Run: headless pygame with SDL's dummy video driver; simulated clock (each Clock.tick advances the game by its frame time, no real sleeping); random seed 0; keys injected as events and as key.get_pressed() state; no mouse input.
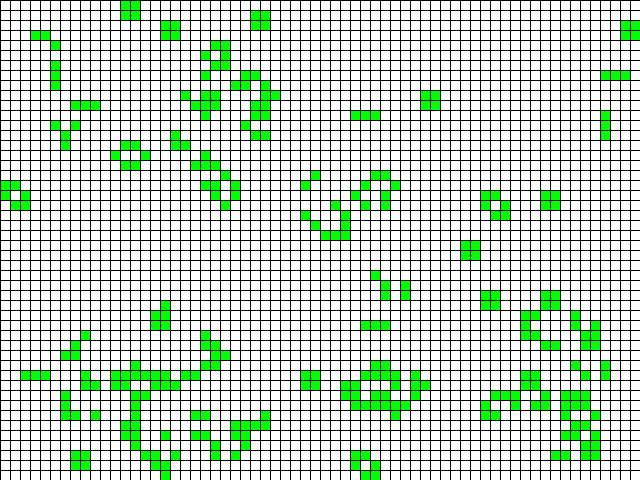
Frame 1 of 4 · flips 1–60 · no input
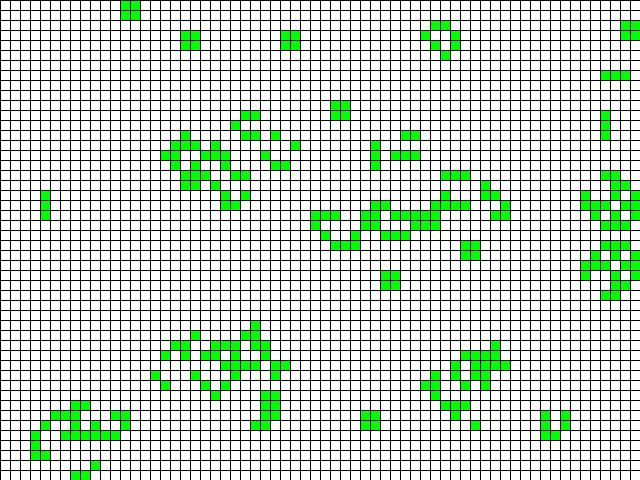
Frame 2 of 4 · flips 61–180 · tapped SPACE, RETURN · held RIGHT (→), D
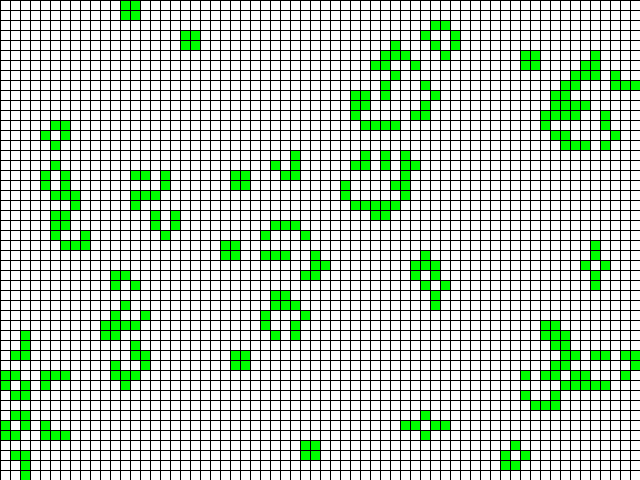
Frame 3 of 4 · flips 181–300 · held DOWN (↓), S
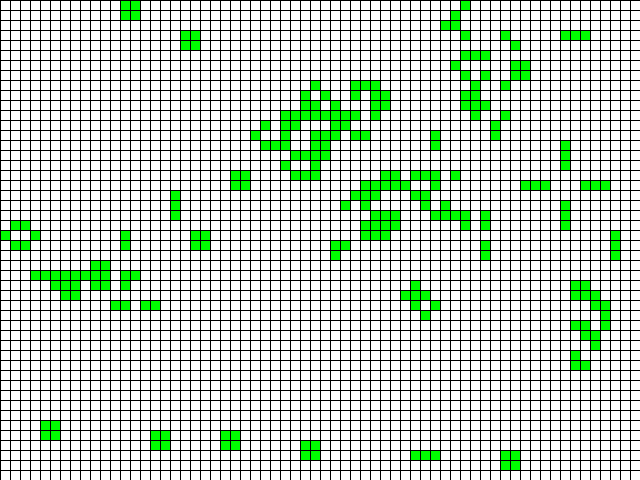
Frame 4 of 4 · flips 301–420 · held LEFT (←), A, UP (↑), W

The pygame program that drew these frames:

import random
import typing as tp

import pygame
from pygame.locals import *

Cell = tp.Tuple[int, int]
Cells = tp.List[int]
Grid = tp.List[Cells]


class GameOfLife:
    def __init__(self, width: int = 640, height: int = 480, cell_size: int = 10, speed: int = 10) -> None:
        self.width = width
        self.height = height
        self.cell_size = cell_size

        # Устанавливаем размер окна
        self.screen_size = width, height
        # Создание нового окна
        self.screen = pygame.display.set_mode(self.screen_size)

        # Вычисляем количество ячеек по вертикали и горизонтали
        self.cell_width = self.width // self.cell_size
        self.cell_height = self.height // self.cell_size

        # Скорость протекания игры
        self.speed = speed
        # Cписок клеток
        self.grid = self.create_grid(True)

    def draw_lines(self) -> None:
        """Отрисовать сетку"""
        for x in range(0, self.width, self.cell_size):
            pygame.draw.line(self.screen, pygame.Color("black"), (x, 0), (x, self.height))
        for y in range(0, self.height, self.cell_size):
            pygame.draw.line(self.screen, pygame.Color("black"), (0, y), (self.width, y))

    def run(self) -> None:
        """Запустить игру"""
        pygame.init()
        clock = pygame.time.Clock()
        pygame.display.set_caption("Game of Life")
        self.screen.fill(pygame.Color("white"))

        # Создание списка клеток
        self.grid = self.create_grid(randomize=True)

        running = True
        while running:
            for event in pygame.event.get():
                if event.type == QUIT:
                    running = False
            self.draw_lines()

            # Отрисовка списка клеток
            # Выполнение одного шага игры (обновление состояния ячеек)
            self.draw_grid()
            self.draw_lines()
            self.grid = self.get_next_generation()

            pygame.display.flip()
            clock.tick(self.speed)
        pygame.quit()

    def create_grid(self, randomize: bool = False) -> Grid:
        """
        Создание списка клеток.

        Клетка считается живой, если ее значение равно 1, в противном случае клетка
        считается мертвой, то есть, ее значение равно 0.

        Parameters
        ----------
        randomize : bool
            Если значение истина, то создается матрица, где каждая клетка может
            быть равновероятно живой или мертвой, иначе все клетки создаются мертвыми.

        Returns
        ----------
        out : Grid
            Матрица клеток размером `cell_height` х `cell_width`.
        """
        field = [
            [random.randint(0, 1) if randomize else 0 for j in range(self.cell_width)] for i in range(self.cell_height)
        ]

        return field

    def draw_grid(self) -> None:
        """
        Отрисовка списка клеток с закрашиванием их в соответствующе цвета.
        """
        for y in range(self.cell_height):
            for x in range(self.cell_width):
                if self.grid[y][x] != 1:
                    colour = "white"
                else:
                    colour = "green"
                pygame.draw.rect(
                    self.screen,
                    pygame.Color(colour),
                    (x * self.cell_size, y * self.cell_size, self.cell_size, self.cell_size),
                )

    def get_neighbours(self, cell: Cell) -> Cells:
        """
        Вернуть список соседних клеток для клетки `cell`.

        Соседними считаются клетки по горизонтали, вертикали и диагоналям,
        то есть, во всех направлениях.

        Parameters
        ----------
        cell : Cell
            Клетка, для которой необходимо получить список соседей. Клетка
            представлена кортежем, содержащим ее координаты на игровом поле.

        Returns
        ----------
        out : Cells
            Список соседних клеток.
        """
        nei_list = []
        y, x = cell[0], cell[1]
        if 0 < y:
            nei_list.append(self.grid[y - 1][x])
        if y < self.cell_height - 1:
            nei_list.append(self.grid[y + 1][x])
        if x > 0:
            nei_list.append(self.grid[y][x - 1])
        if x < self.cell_width - 1:
            nei_list.append(self.grid[y][x + 1])
        if y > 0 and x > 0:
            nei_list.append(self.grid[y - 1][x - 1])
        if y > 0 and x < self.cell_width - 1:
            nei_list.append(self.grid[y - 1][x + 1])
        if y < self.cell_height - 1 and x > 0:
            nei_list.append(self.grid[y + 1][x - 1])
        if y < self.cell_height - 1 and x < self.cell_width - 1:
            nei_list.append(self.grid[y + 1][x + 1])
        return nei_list

    def get_next_generation(self) -> Grid:
        """
        Получить следующее поколение клеток.

        Returns
        ----------
        out : Grid
            Новое поколение клеток.
        """
        buffer = self.create_grid(randomize=False)
        field = self.grid
        for y in range(self.cell_height):
            for x in range(self.cell_width):
                c = field[y][x]
                cc = (y, x)
                nei = self.get_neighbours(cc)
                nei_len = nei.count(1)
                if c == 0:
                    buffer[y][x] = 1 if nei_len == 3 else 0
                else:
                    buffer[y][x] = 1 if nei_len in (2, 3) else 0
        field = buffer
        return field


if __name__ == "__main__":
    game = GameOfLife(640, 480, 10, 1)
    game.run()
